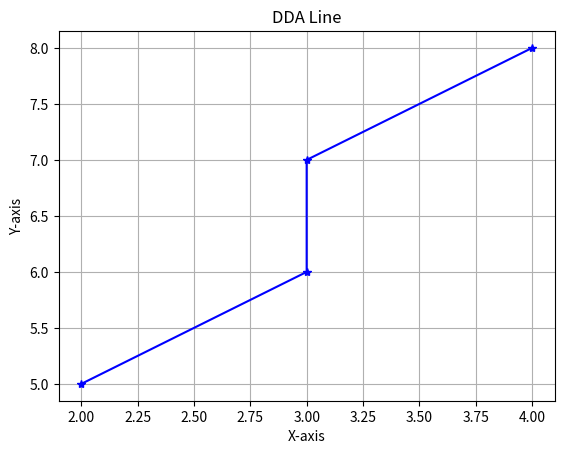

This figure's Python source:
import matplotlib.pyplot as plt

x1, y1 = 2, 5
x2, y2 = 4, 8   

# Calculate differences in x and y
dx = x2 - x1
dy = y2 - y1

# Determine the number of steps required for the line
steps = int(max(abs(dx), abs(dy)))

# Calculate the increment in x and y for each step
x_increment = dx / steps
y_increment = dy / steps

# Initialize starting points
x, y = x1, y1

line_points = []

for _ in range(steps + 1):  
    line_points.append((round(x), round(y)))
    x += x_increment
    y += y_increment

x_coords, y_coords = zip(*line_points)

# Plot the line
plt.plot(x_coords, y_coords, marker="*", color="blue")
plt.title(f"DDA Line")
plt.xlabel("X-axis")
plt.ylabel("Y-axis")
plt.grid()
plt.show()
